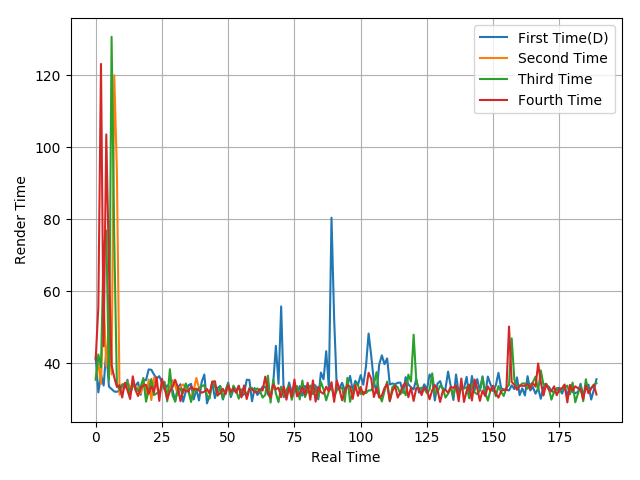

The table this chart was drawn from, first rows:
41.66, 31.98, 36.9, 33.88, 43.69, 33.58, 32.91, 32.22, 32.13, 32.48, 33.79, 33.26, 35.49, 31.33, 33.91, 33.8, 34.76, 31.32, 35.36, 35.37, 38.35, 38.25, 36.93, 35.82
35.95, 40.07, 34.32, 58, 39.24, 49.78, 36.95, 120, 93.5, 31.37, 32.06, 34.37, 34.99, 33.16, 34.34, 32.87, 33.52, 31.7, 35.31, 30.6, 35.55, 29.85, 36.09, 33.85
35.46, 42.52, 38.89, 72.23, 76.91, 35.42, 130.7, 74.66, 34.14, 32.66, 34.2, 34.27, 34.79, 31.39, 34.18, 33.41, 32.33, 33.62, 35.97, 29.38, 32.58, 35.68, 31.22, 31.71
41.09, 55.76, 123.2, 44.77, 103.6, 67.08, 39.53, 36.15, 33.5, 33.98, 30.55, 34.62, 32.58, 30.15, 36.44, 32.65, 30.97, 33.11, 33.93, 34.06, 31.55, 33.68, 31.98, 36.12
